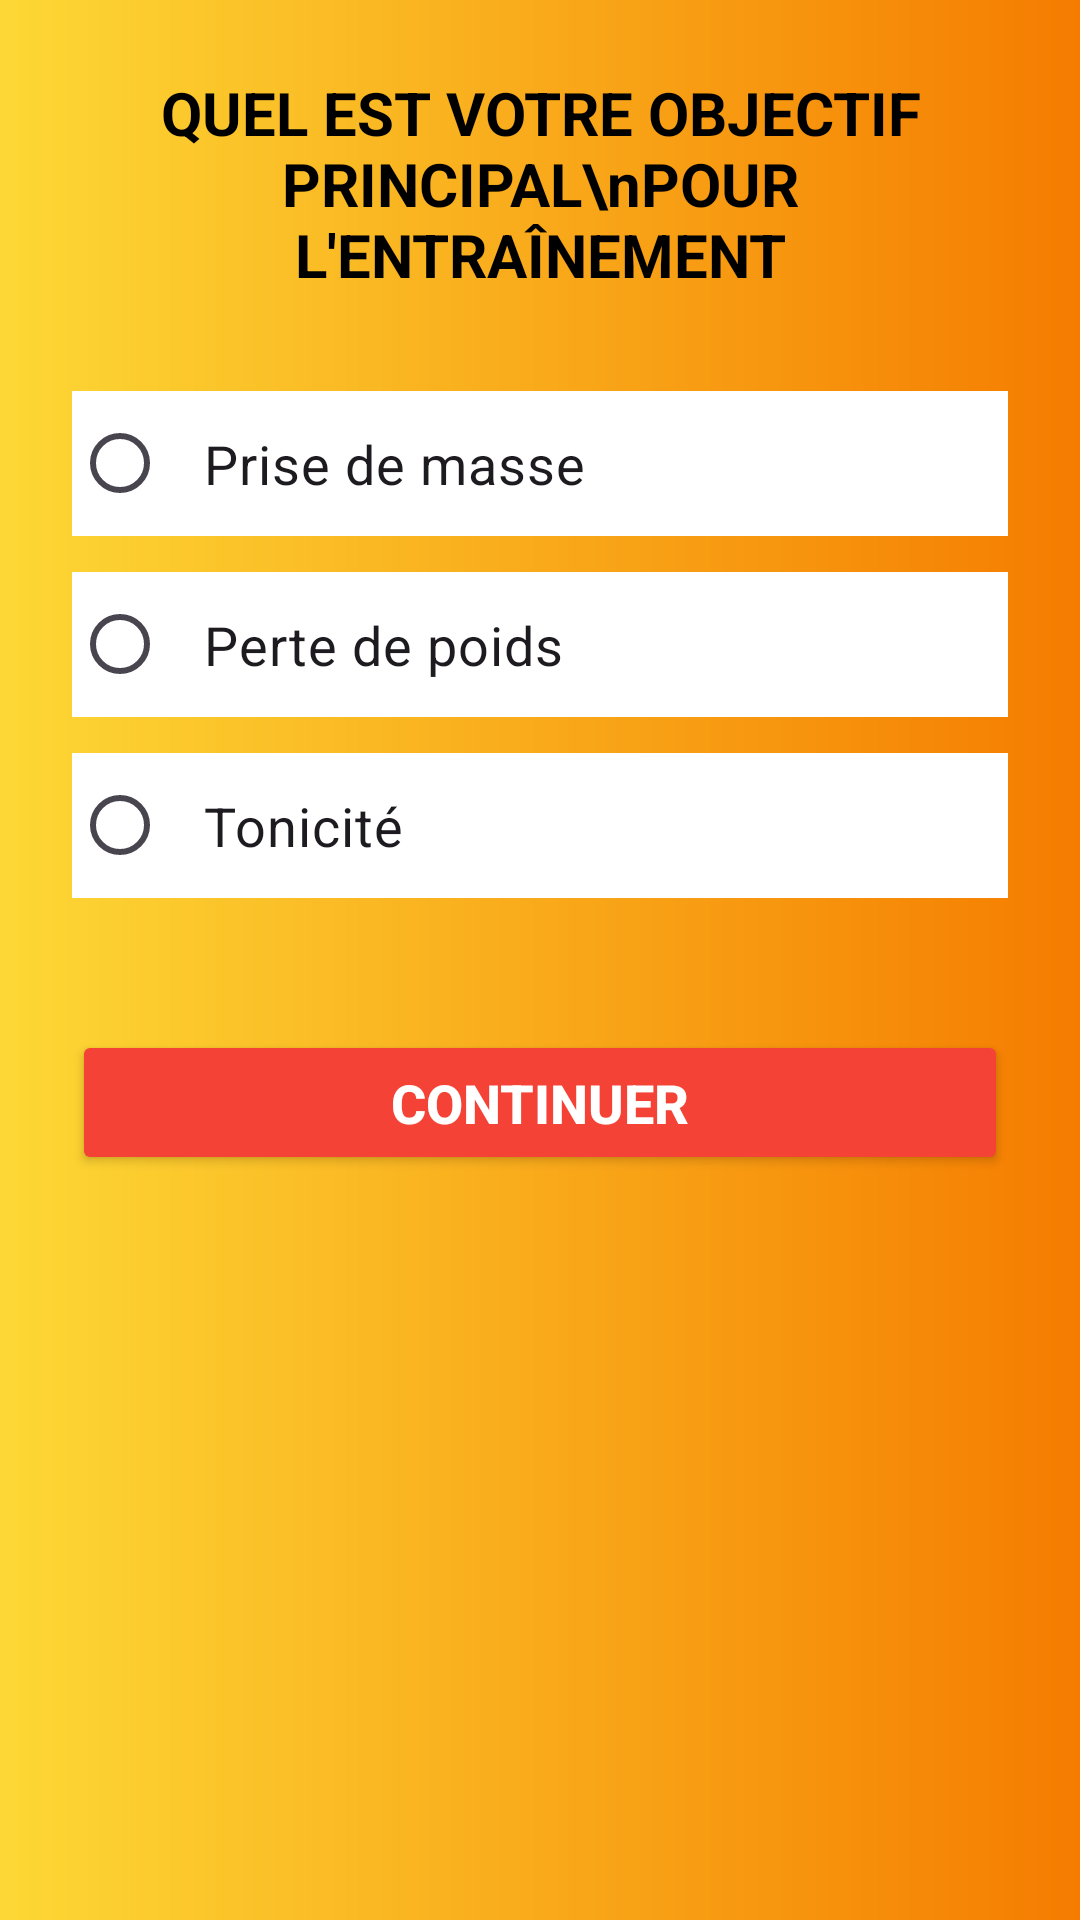

Android layout source for this screen:
<!-- AndroidManifest.xml: application theme Theme.ShapeOnYou -->
<!-- res/layout/activity_training_goal.xml -->
<?xml version="1.0" encoding="utf-8"?>
<LinearLayout xmlns:android="http://schemas.android.com/apk/res/android"
    android:id="@+id/rootLayout"
    android:layout_width="match_parent"
    android:layout_height="match_parent"
    android:orientation="vertical"
    android:padding="24dp"
    android:gravity="center_horizontal"
    android:background="@drawable/gradient_background"> 

    <TextView
        android:id="@+id/tvTitle"
        android:layout_width="wrap_content"
        android:layout_height="wrap_content"
        android:text="QUEL EST VOTRE OBJECTIF PRINCIPAL\nPOUR L'ENTRAÎNEMENT"
        android:textSize="20sp"
        android:textStyle="bold"
        android:textColor="#000000"
        android:gravity="center"
        android:layout_marginBottom="32dp" />

    <RadioGroup
        android:id="@+id/rgGoals"
        android:layout_width="match_parent"
        android:layout_height="wrap_content"
        android:orientation="vertical">

        <RadioButton
            android:id="@+id/rbMass"
            android:layout_width="match_parent"
            android:layout_height="wrap_content"
            android:text="Prise de masse"
            android:textSize="18sp"
            android:padding="12dp"
            android:background="#FFFFFF"
            android:layout_marginBottom="12dp" />

        <RadioButton
            android:id="@+id/rbLoss"
            android:layout_width="match_parent"
            android:layout_height="wrap_content"
            android:text="Perte de poids"
            android:textSize="18sp"
            android:padding="12dp"
            android:background="#FFFFFF"
            android:layout_marginBottom="12dp" />

        <RadioButton
            android:id="@+id/rbTone"
            android:layout_width="match_parent"
            android:layout_height="wrap_content"
            android:text="Tonicité"
            android:textSize="18sp"
            android:padding="12dp"
            android:background="#FFFFFF"
            android:layout_marginBottom="12dp" />
    </RadioGroup>

    <Button
        android:id="@+id/btnContinue"
        android:layout_width="match_parent"
        android:layout_height="wrap_content"
        android:text="CONTINUER"
        android:layout_marginTop="32dp"
        android:padding="12dp"
        android:textStyle="bold"
        android:textColor="#FFFFFF"
        android:textSize="18sp"
        android:backgroundTint="#F44336" />
</LinearLayout>
<!-- resources referenced by this layout -->
<resources>
  <!-- drawable gradient_background (drawable) -->
  <shape xmlns:android="http://schemas.android.com/apk/res/android">
      <gradient
          android:startColor="#FDD835"
          android:endColor="#F57C00"
          android:angle="0" />
  </shape>
  <style name="Theme.ShapeOnYou" parent="Base.Theme.ShapeOnYou" />
  <style name="Base.Theme.ShapeOnYou" parent="Theme.Material3.DayNight.NoActionBar">
          
          
      </style>
</resources>
